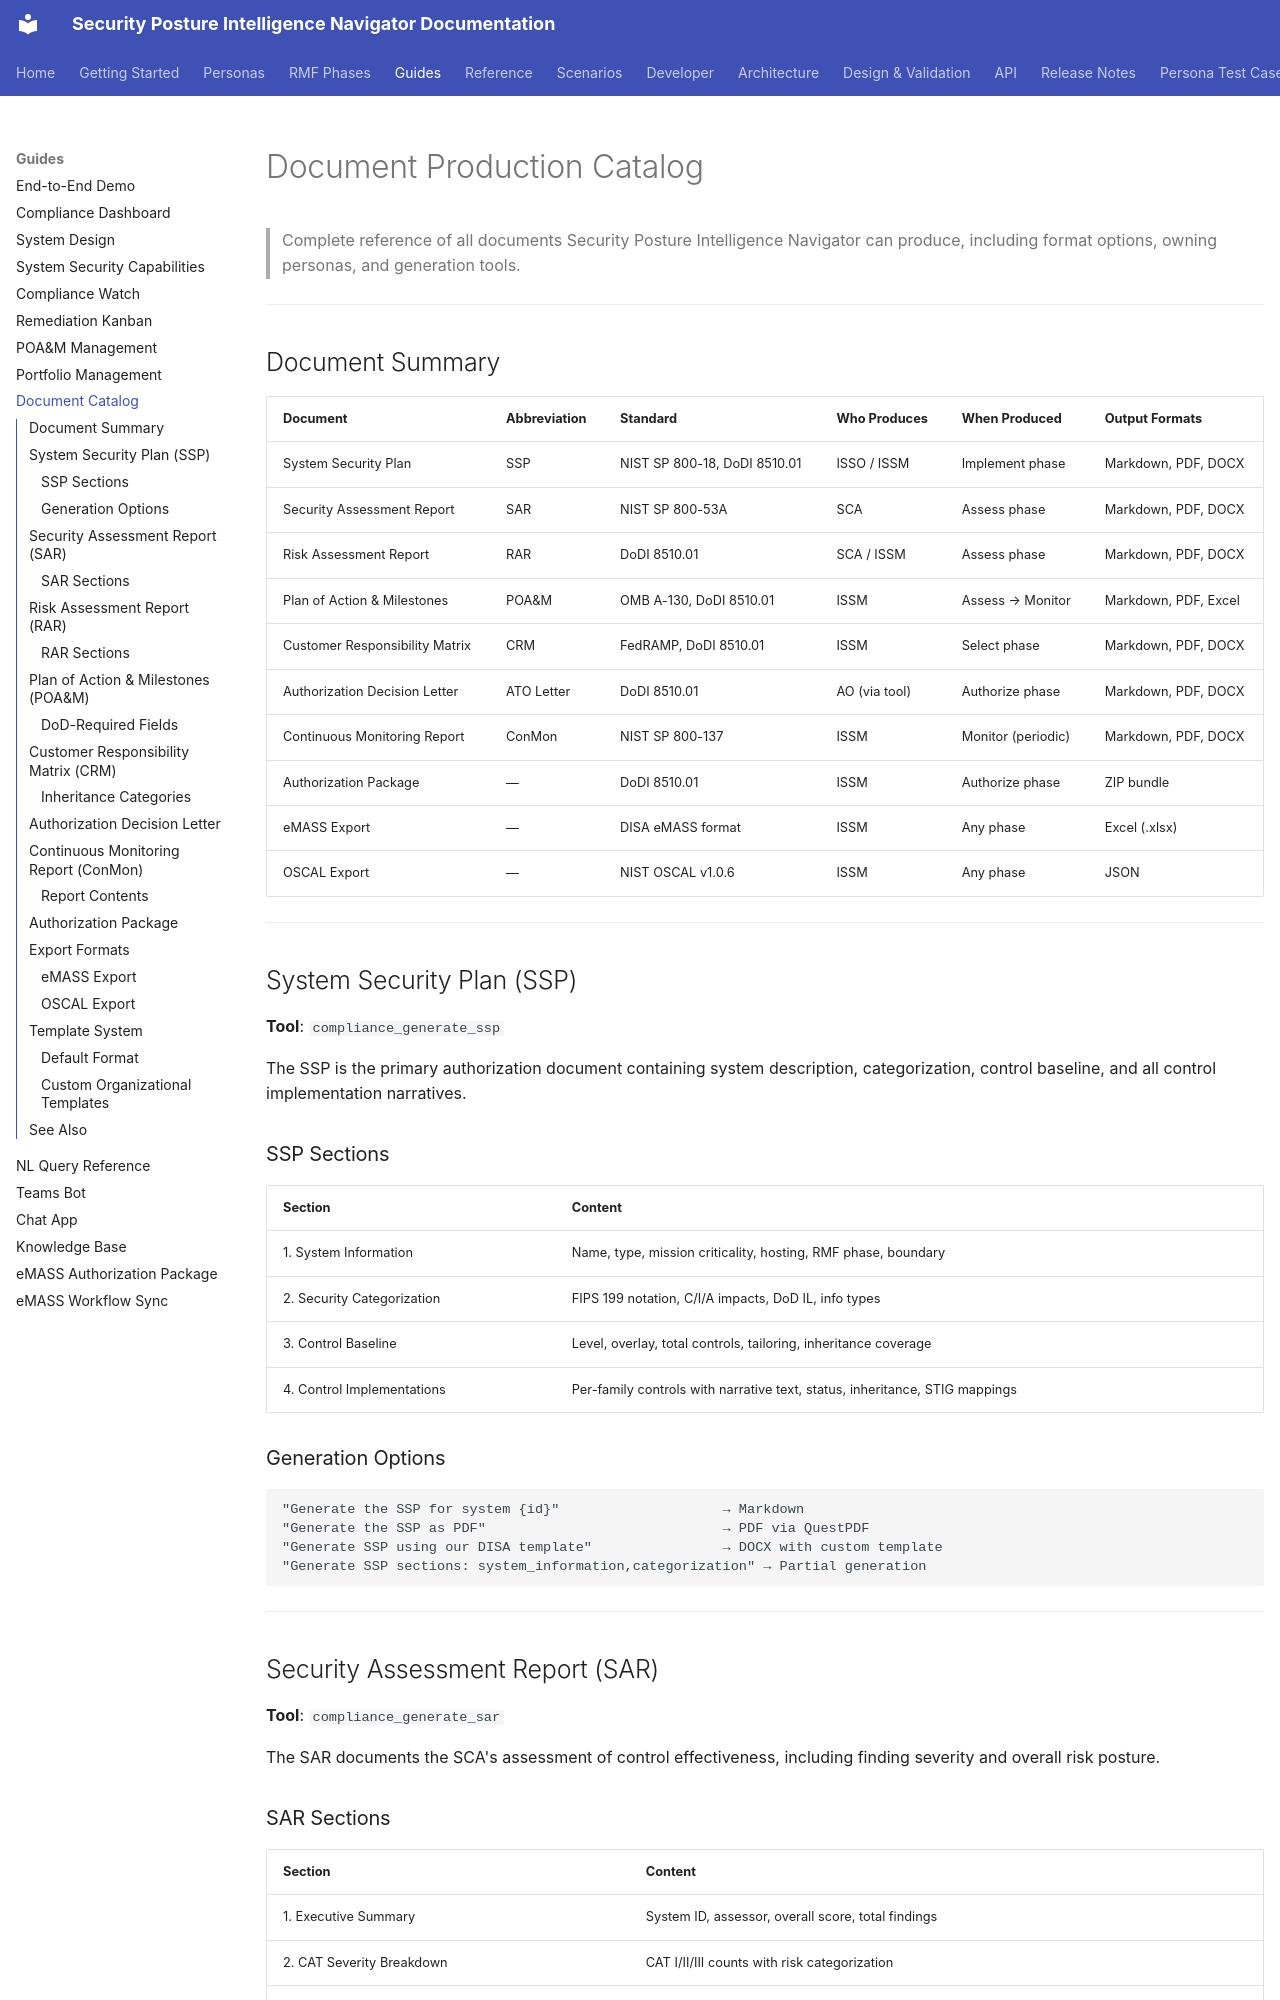

repository: azurenoops/spin_agent · page: guides/document-catalog.html · generator: mkdocs

# Document Production Catalog

> Complete reference of all documents Security Posture Intelligence Navigator can produce, including format options, owning personas, and generation tools.

---

## Document Summary

| Document | Abbreviation | Standard | Who Produces | When Produced | Output Formats |
|----------|-------------|----------|-------------|---------------|----------------|
| System Security Plan | SSP | NIST SP 800-18, DoDI 8510.01 | ISSO / ISSM | Implement phase | Markdown, PDF, DOCX |
| Security Assessment Report | SAR | NIST SP 800-53A | SCA | Assess phase | Markdown, PDF, DOCX |
| Risk Assessment Report | RAR | DoDI 8510.01 | SCA / ISSM | Assess phase | Markdown, PDF, DOCX |
| Plan of Action & Milestones | POA&M | OMB A-130, DoDI 8510.01 | ISSM | Assess → Monitor | Markdown, PDF, Excel |
| Customer Responsibility Matrix | CRM | FedRAMP, DoDI 8510.01 | ISSM | Select phase | Markdown, PDF, DOCX |
| Authorization Decision Letter | ATO Letter | DoDI 8510.01 | AO (via tool) | Authorize phase | Markdown, PDF, DOCX |
| Continuous Monitoring Report | ConMon | NIST SP 800-137 | ISSM | Monitor (periodic) | Markdown, PDF, DOCX |
| Authorization Package | — | DoDI 8510.01 | ISSM | Authorize phase | ZIP bundle |
| eMASS Export | — | DISA eMASS format | ISSM | Any phase | Excel (.xlsx) |
| OSCAL Export | — | NIST OSCAL v1.0.6 | ISSM | Any phase | JSON |

---

## System Security Plan (SSP)

**Tool**: `compliance_generate_ssp`

The SSP is the primary authorization document containing system description, categorization, control baseline, and all control implementation narratives.

### SSP Sections

| Section | Content |
|---------|---------|
| 1. System Information | Name, type, mission criticality, hosting, RMF phase, boundary |
| 2. Security Categorization | FIPS 199 notation, C/I/A impacts, DoD IL, info types |
| 3. Control Baseline | Level, overlay, total controls, tailoring, inheritance coverage |
| 4. Control Implementations | Per-family controls with narrative text, status, inheritance, STIG mappings |
